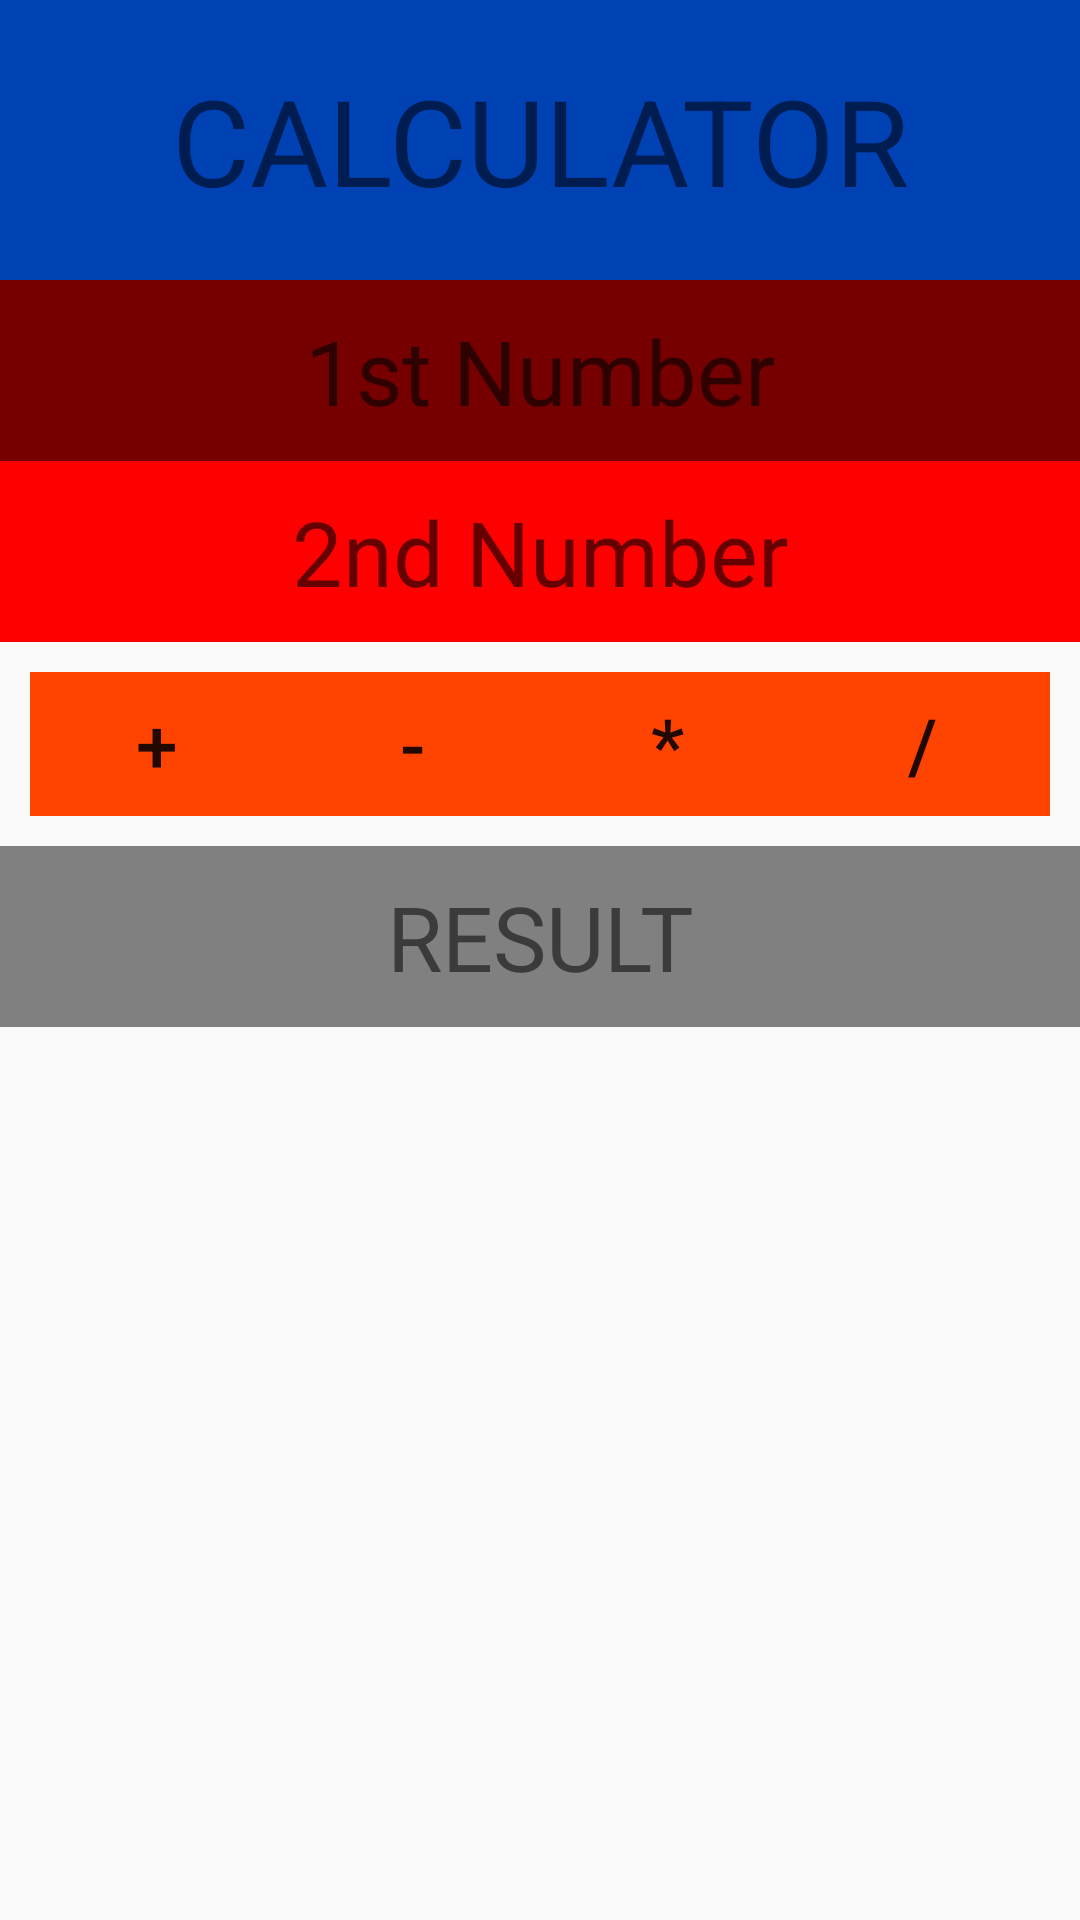

This screen was rendered from an Android layout file. Write that file and the resources it references.
<!-- AndroidManifest.xml: application theme AppTheme -->
<!-- res/layout/activity_calci.xml -->
<?xml version="1.0" encoding="utf-8"?>
<LinearLayout xmlns:android="http://schemas.android.com/apk/res/android"
    xmlns:app="http://schemas.android.com/apk/res-auto"
    xmlns:tools="http://schemas.android.com/tools"
    android:layout_width="match_parent"
    android:layout_height="match_parent"
    android:background="@drawable/payroll"
    android:orientation="vertical"
    tools:context=".MainActivity">

    <TextView
        android:layout_width="match_parent"
        android:layout_height="wrap_content"
        android:background="#0041B4"
        android:gravity="center"
        android:padding="20dp"
        android:text="CALCULATOR"
        android:textSize="40dp" />

    <EditText
        android:id="@+id/et_num_1"
        android:layout_width="match_parent"
        android:layout_height="wrap_content"
        android:background="#760000"
        android:gravity="center"
        android:padding="10dp"
        android:hint="1st Number"
        android:textSize="30dp" />

    <EditText
        android:id="@+id/et_num_2"
        android:layout_width="match_parent"
        android:layout_height="wrap_content"
        android:background="#FF0000"
        android:gravity="center"
        android:padding="10dp"
        android:hint="2nd Number"
        android:textSize="30dp"

        app:layout_constraintBottom_toBottomOf="parent"
        app:layout_constraintLeft_toLeftOf="parent"
        app:layout_constraintRight_toRightOf="parent"
        app:layout_constraintTop_toTopOf="parent"
        app:layout_constraintVertical_bias="0.06" />

    <LinearLayout
        android:layout_width="match_parent"
        android:layout_height="wrap_content"

        android:orientation="horizontal"

        android:padding="10dp">

        <Button
            android:id="@+id/bt_add"
            android:layout_width="0dp"
            android:layout_height="wrap_content"

            android:layout_weight="1"
            android:background="#FF4300"
            android:text="+"
            android:textSize="25dp" />


        <Button
            android:id="@+id/bt_sub"
            android:layout_width="0dp"
            android:layout_height="wrap_content"

            android:layout_weight="1"
            android:background="#FF4300"
            android:text="-"
            android:textSize="25dp" />


        <Button
            android:id="@+id/bt_mul"
            android:layout_width="0dp"
            android:layout_height="wrap_content"

            android:layout_weight="1"
            android:background="#FF4300"
            android:text="*"
            android:textSize="25dp" />


        <Button
            android:id="@+id/bt_div"
            android:layout_width="0dp"
            android:layout_height="wrap_content"
            android:layout_weight="1"
            android:background="#FF4300"
            android:text="/"
            android:textSize="25dp" />


    </LinearLayout>

    <TextView
        android:id="@+id/tv_res"
        android:layout_width="match_parent"
        android:layout_height="wrap_content"
        android:background="#808080"
        android:gravity="center"
        android:padding="10dp"
        android:text="RESULT"
        android:textSize="30dp" />


</LinearLayout>
<!-- resources referenced by this layout -->
<resources>
  <style name="AppTheme" parent="Theme.AppCompat.Light.DarkActionBar">
          <item name="colorPrimary">@color/primary_color</item>
          <item name="colorPrimaryDark">@color/primary_dark_color</item>
      </style>
  <color name="primary_color">#4A312A</color>
  <color name="primary_dark_color">#2F1D1A</color>
</resources>
